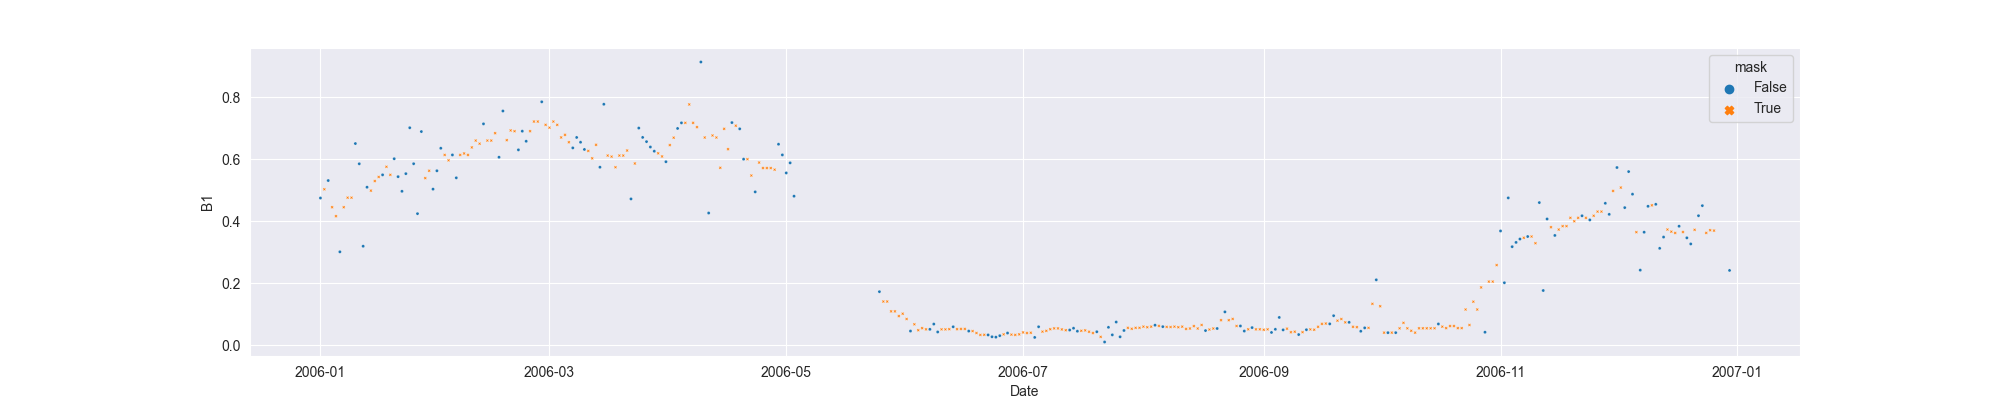

Values plotted in this chart, from the file beside it:
system:time_start, B1, B1_interpolate
2006-01-01, 0.4751, 0.4751
2006-01-02, , 0.5033
2006-01-03, 0.5315, 0.5315
2006-01-04, , 0.4455
2006-01-05, , 0.4166
2006-01-06, 0.3017, 0.3017
2006-01-07, , 0.4455
2006-01-08, , 0.4762
2006-01-09, , 0.4762
2006-01-10, 0.6507, 0.6507
2006-01-11, 0.5855, 0.5855
2006-01-12, 0.3197, 0.3197
2006-01-13, 0.5099, 0.5099
2006-01-14, , 0.499
2006-01-15, , 0.5299
2006-01-16, , 0.543
2006-01-17, 0.5498, 0.5498
2006-01-18, , 0.5758
2006-01-19, , 0.5498
2006-01-20, 0.6018, 0.6018
2006-01-21, 0.544, 0.544
2006-01-22, 0.4968, 0.4968
2006-01-23, 0.5537, 0.5537
2006-01-24, 0.7017, 0.7017
2006-01-25, 0.5857, 0.5857
2006-01-26, 0.4248, 0.4248
2006-01-27, 0.6894, 0.6894
2006-01-28, , 0.5393
2006-01-29, , 0.563
2006-01-30, 0.5037, 0.5037
2006-01-31, 0.563, 0.563
2006-02-01, 0.6356, 0.6356
2006-02-02, , 0.614
2006-02-03, , 0.5966
2006-02-04, 0.614, 0.614
2006-02-05, 0.5402, 0.5402
2006-02-06, , 0.614
2006-02-07, , 0.6188
2006-02-08, , 0.614
2006-02-09, , 0.6383
2006-02-10, , 0.6604
2006-02-11, , 0.6503
2006-02-12, 0.7142, 0.7142
2006-02-13, , 0.6604
2006-02-14, , 0.6604
2006-02-15, , 0.6842
2006-02-16, 0.6066, 0.6066
2006-02-17, 0.7556, 0.7556
2006-02-18, , 0.6617
2006-02-19, , 0.693
2006-02-20, , 0.6906
2006-02-21, 0.6304, 0.6304
2006-02-22, 0.6906, 0.6906
2006-02-23, 0.6581, 0.6581
2006-02-24, , 0.6906
2006-02-25, , 0.7217
2006-02-26, , 0.7217
2006-02-27, 0.7852, 0.7852
2006-02-28, , 0.711
2006-03-01, , 0.7019
... 304 more rows
